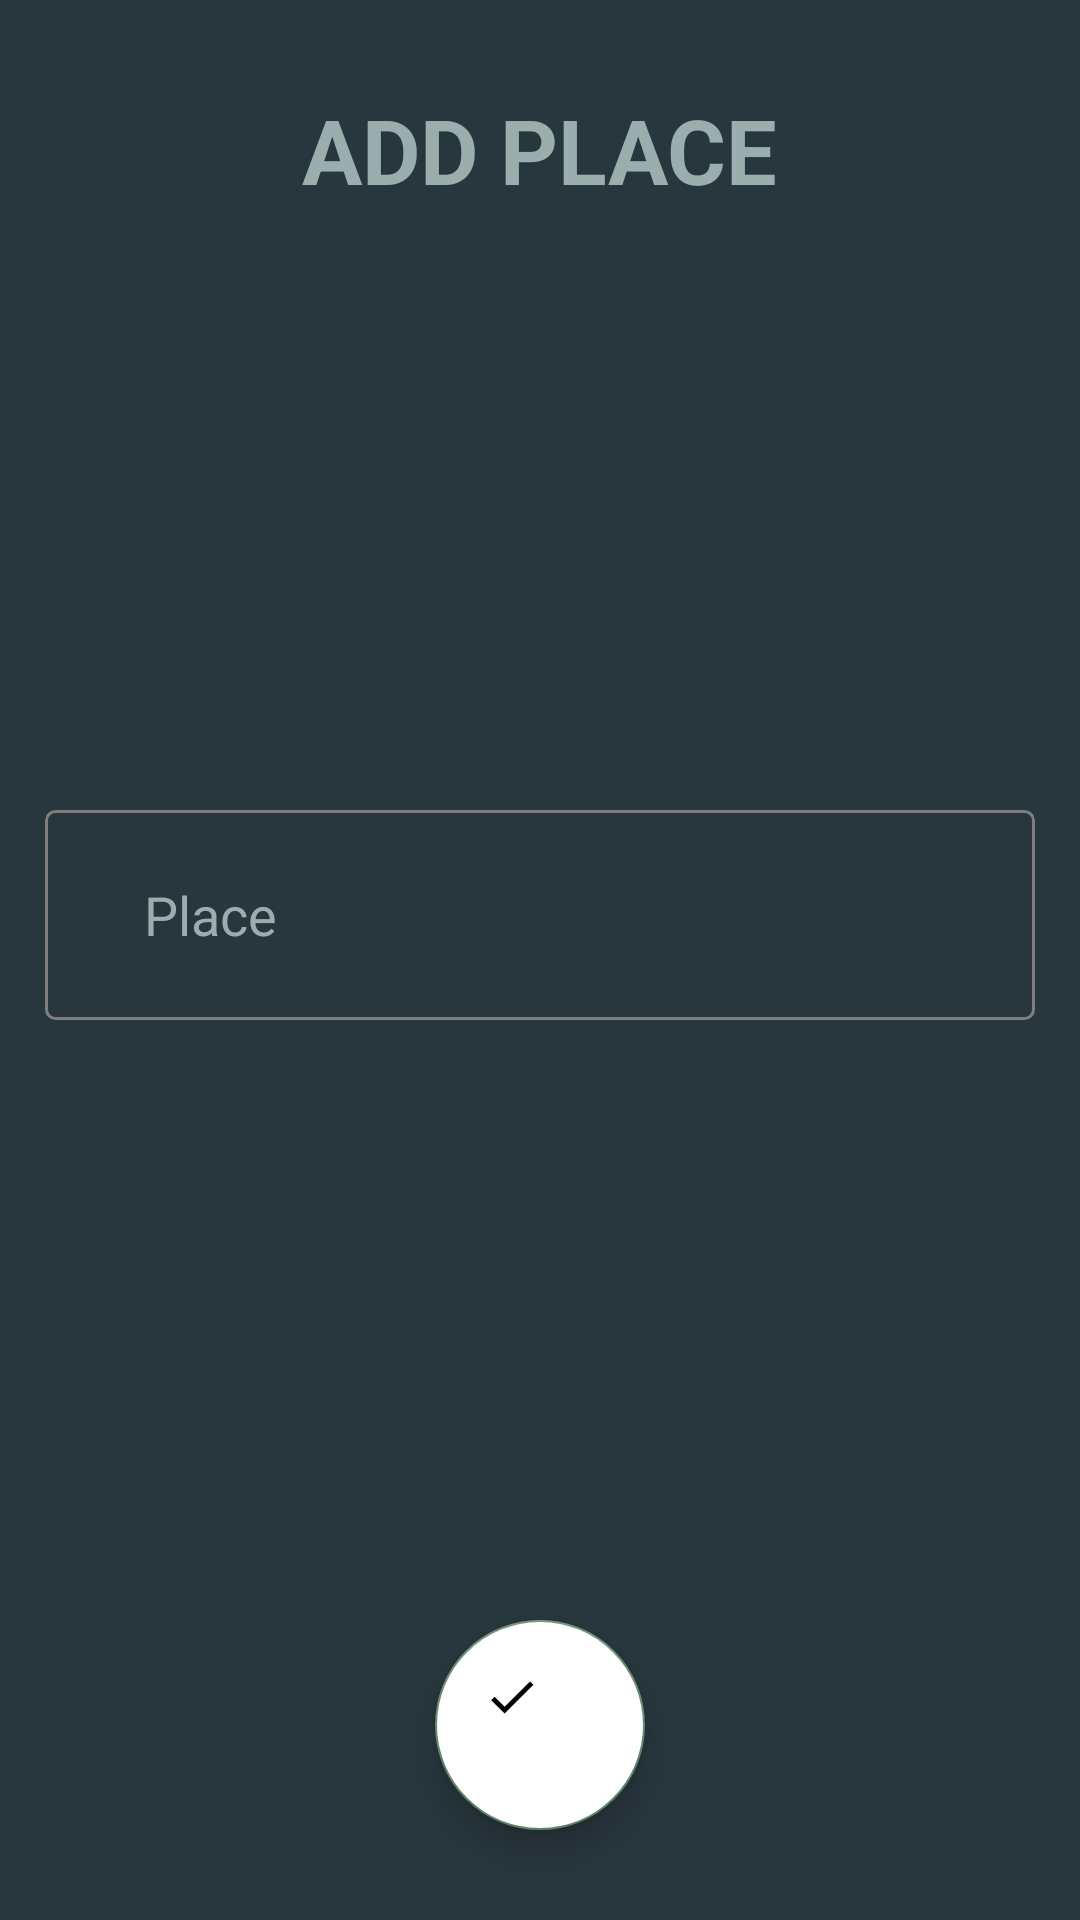

Reconstruct the res/layout file that produces this screen, plus the resources it refers to.
<!-- AndroidManifest.xml: application theme Theme.City_bus -->
<!-- res/layout/fragment_add_place.xml -->
<?xml version="1.0" encoding="utf-8"?>
<LinearLayout xmlns:android="http://schemas.android.com/apk/res/android"
    xmlns:tools="http://schemas.android.com/tools"
    android:layout_width="match_parent"
    android:layout_height="match_parent"
    xmlns:app="http://schemas.android.com/apk/res-auto"
    android:orientation="vertical"
    android:background="#28363D"
    tools:context=".admin.AdminSideNavigation.ui.addplace.AddPlaceFragment">

    <LinearLayout
        android:layout_width="match_parent"
        android:layout_height="match_parent"
        android:orientation="vertical"
        android:gravity="center">


        <TextView
            android:layout_width="wrap_content"
            android:layout_height="wrap_content"
            android:text="ADD PLACE"
            android:textStyle="bold"
            android:textSize="30dp"
            android:layout_marginBottom="200dp"
            android:textColor="#99AEAD"
            >

        </TextView>


        <EditText
            android:id="@+id/Place"
            android:layout_width="330dp"
            android:layout_height="70dp"
            android:layout_marginBottom="200dp"
            android:hint="   Place"
            android:textColorHint="#99AEAD"
            android:paddingStart="20dp"
            android:background="@drawable/border"
            android:drawableStart="@drawable/ic_baseline_location_on_24"
            android:drawableTint="#C4CDC1"
            >

        </EditText>


        <com.google.android.material.floatingactionbutton.FloatingActionButton
            android:id="@+id/btnaddplace"
            android:layout_width="70dp"
            android:layout_height="70dp"
            android:layout_gravity="center"
            android:backgroundTint="@color/white"
            android:src="@drawable/ic_baseline_check_24">

        </com.google.android.material.floatingactionbutton.FloatingActionButton>


    </LinearLayout>

</LinearLayout>
<!-- resources referenced by this layout -->
<resources>
  <color name="white">#FFFFFFFF</color>
  <!-- drawable border (drawable) -->
  <?xml version="1.0" encoding="utf-8"?>
  <shape xmlns:android="http://schemas.android.com/apk/res/android">
      <stroke android:width="1dip" android:color="#7E7E7E" />
      <corners android:radius="3dip"/>
  </shape>
  <!-- drawable ic_baseline_check_24 (drawable) -->
  <vector xmlns:android="http://schemas.android.com/apk/res/android"
      android:width="90dp"
      android:height="90dp"
      android:viewportWidth="30"
      android:viewportHeight="30">
    <path
        android:fillColor="#000000"
        android:pathData="M9,16.17L4.83,12l-1.42,1.41L9,19 21,7l-1.41,-1.41z"/>
  </vector>
  <style name="Theme.City_bus" parent="Theme.MaterialComponents.DayNight.DarkActionBar">
          
          <item name="colorPrimary">#6D9197</item>
          <item name="colorPrimaryVariant">@color/purple_700</item>
          <item name="colorOnPrimary">@color/white</item>
          
          <item name="colorSecondary">#658B6F</item>
          <item name="colorSecondaryVariant">#658B6F</item>
          <item name="colorOnSecondary">@color/black</item>
          
          <item name="android:statusBarColor" tools:targetApi="l">?attr/colorPrimaryVariant</item>
          
      </style>
  <color name="purple_700">#FF3700B3</color>
  <color name="black">#FF000000</color>
</resources>
